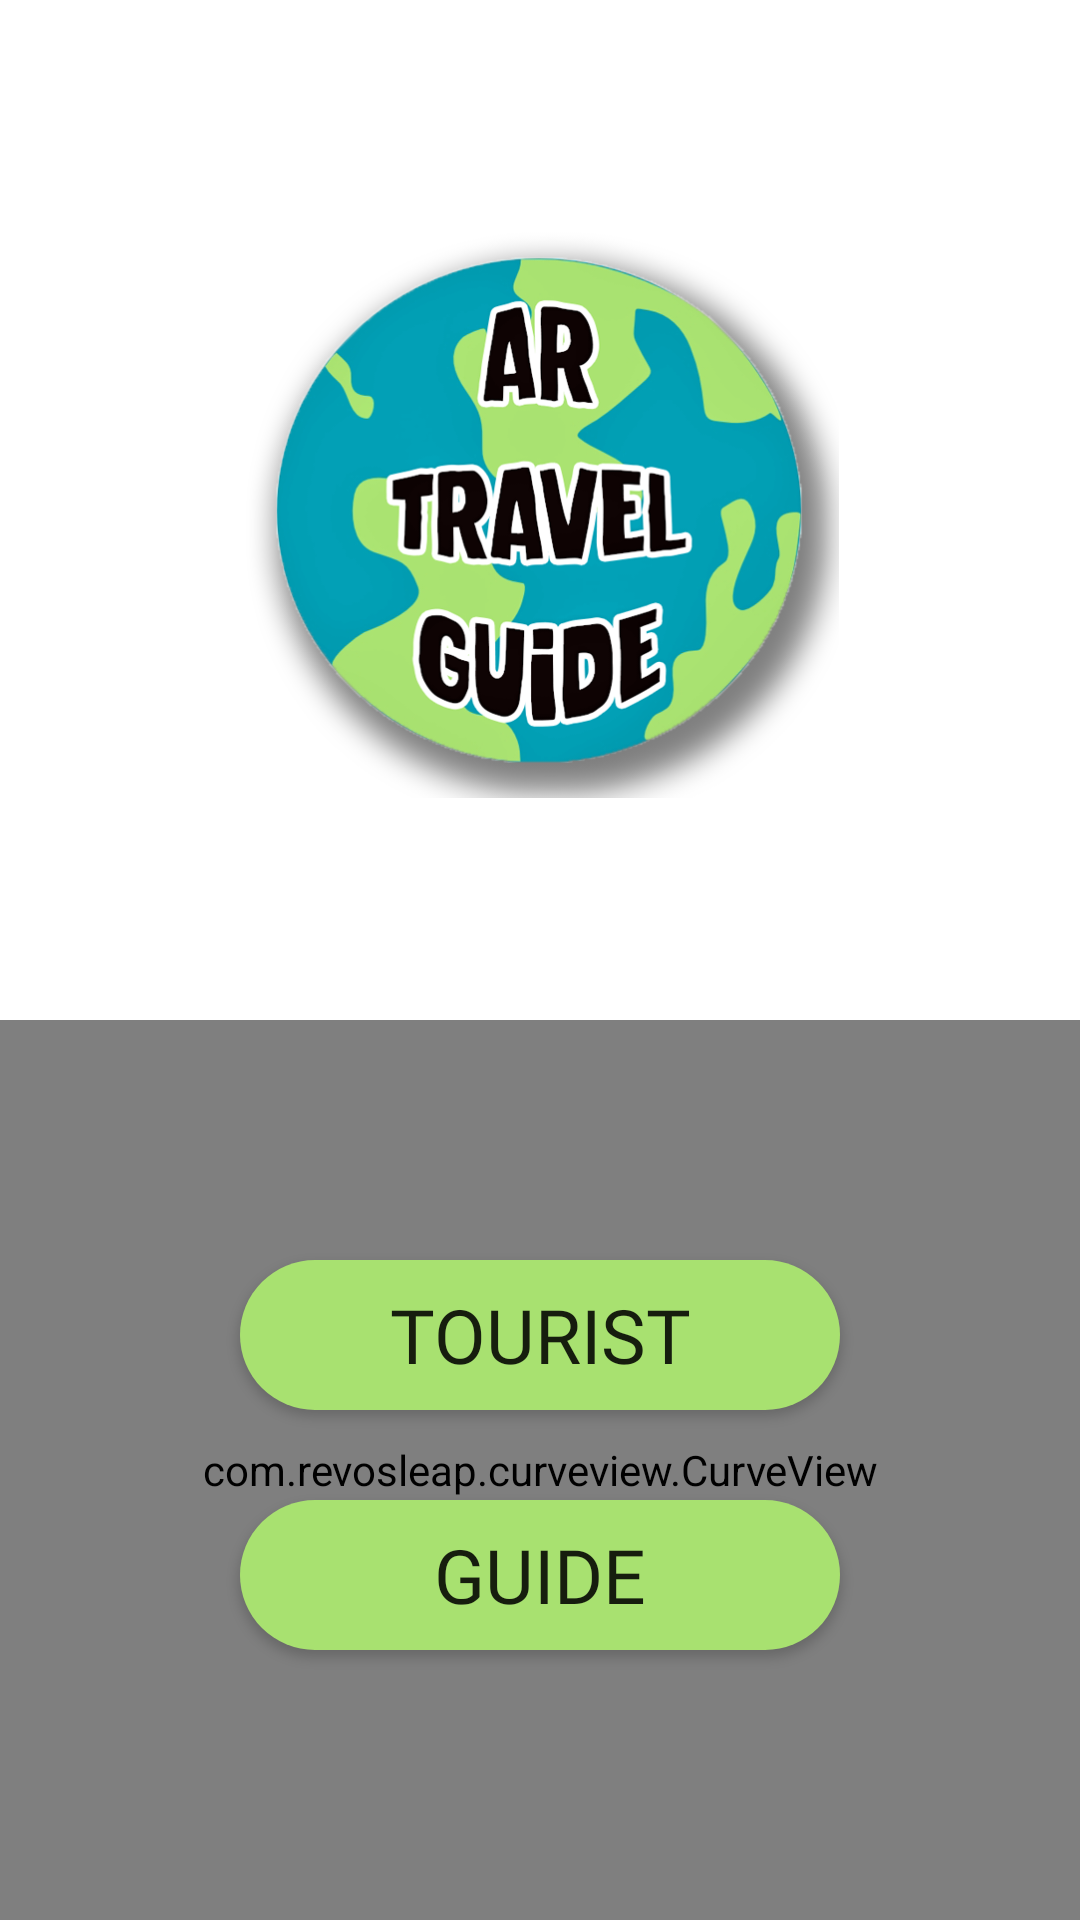

Reconstruct the res/layout file that produces this screen, plus the resources it refers to.
<!-- AndroidManifest.xml: application theme Theme.AugmentedTravelGuide -->
<!-- res/layout/activity_main.xml -->
<?xml version="1.0" encoding="utf-8"?>
<androidx.constraintlayout.widget.ConstraintLayout xmlns:android="http://schemas.android.com/apk/res/android"
    xmlns:app="http://schemas.android.com/apk/res-auto"
    xmlns:tools="http://schemas.android.com/tools"
    android:layout_width="match_parent"
    android:layout_height="match_parent"
    android:background="@drawable/main_bg"
    tools:context=".MainActivity">

    <com.revosleap.curveview.CurveView
        android:id="@+id/curveViewMain"
        android:layout_width="match_parent"
        android:layout_height="300dp"
        app:cv_background_color="@color/white"
        app:cv_curve_direction="top"
        app:layout_constraintBottom_toBottomOf="parent" />

    <ImageView
        android:id="@+id/logoMain"
        android:layout_width="200dp"
        android:layout_height="200dp"

        app:layout_constraintBottom_toTopOf="@+id/curveViewMain"
        app:layout_constraintCircleRadius="200dp"
        app:layout_constraintEnd_toEndOf="parent"
        app:layout_constraintHorizontal_bias="0.497"
        app:layout_constraintStart_toStartOf="parent"
        app:layout_constraintTop_toTopOf="parent"
        app:srcCompat="@drawable/logo_globe_shadow" />

    <androidx.appcompat.widget.AppCompatButton
        android:id="@+id/btnTouristMain"
        android:layout_width="200dp"
        android:layout_height="50dp"
        android:layout_marginTop="80dp"
        android:background="@drawable/button_green"
        android:text="TOURIST"
        android:textSize="25sp"
        android:fontFamily="@font/momcake_bold"
        app:layout_constraintEnd_toEndOf="parent"
        app:layout_constraintStart_toStartOf="parent"
        app:layout_constraintTop_toTopOf="@+id/curveViewMain" />

    <androidx.appcompat.widget.AppCompatButton
        android:id="@+id/btnGuideMain"
        android:layout_width="200dp"
        android:layout_height="50dp"
        android:layout_marginTop="30dp"
        android:background="@drawable/button_green"
        android:fontFamily="@font/momcake_bold"
        android:text="GUIDE"
        android:textSize="25sp"
        app:layout_constraintEnd_toEndOf="parent"
        app:layout_constraintStart_toStartOf="parent"
        app:layout_constraintTop_toBottomOf="@+id/btnTouristMain" />


</androidx.constraintlayout.widget.ConstraintLayout>
<!-- resources referenced by this layout -->
<resources>
  <color name="white">#FFFFFFFF</color>
  <!-- drawable button_green (drawable) -->
  <?xml version="1.0" encoding="utf-8"?>
  <shape xmlns:android="http://schemas.android.com/apk/res/android" android:shape="rectangle" >
      <corners
          android:radius="30dp"
          />
      <solid
          android:color="#a8e170"
          />
      <padding
          android:left="0dp"
          android:top="0dp"
          android:right="0dp"
          android:bottom="0dp"
          />
  
      <stroke
          android:width="0dp"
          android:color="#0098ad"
          />
  
  </shape>
  <!-- drawable logo_globe_shadow: png bitmap (drawable, 162637 bytes) -->
  <style name="Theme.AugmentedTravelGuide" parent="Theme.MaterialComponents.DayNight.NoActionBar">
          <item name="android:windowNoTitle">true</item>
          <item name="android:windowFullscreen">true</item>
          
          <item name="colorPrimary">@color/purple_500</item>
          <item name="colorPrimaryVariant">@color/purple_700</item>
          <item name="colorOnPrimary">@color/white</item>
          
          <item name="colorSecondary">@color/teal_200</item>
          <item name="colorSecondaryVariant">@color/teal_700</item>
          <item name="colorOnSecondary">@color/white</item>
          
          <item name="android:statusBarColor" tools:targetApi="l">?attr/colorPrimaryVariant</item>
          
      </style>
  <color name="purple_500">#FF6200EE</color>
  <color name="purple_700">#FF3700B3</color>
  <color name="teal_200">#FF03DAC5</color>
  <color name="teal_700">#FF018786</color>
</resources>
